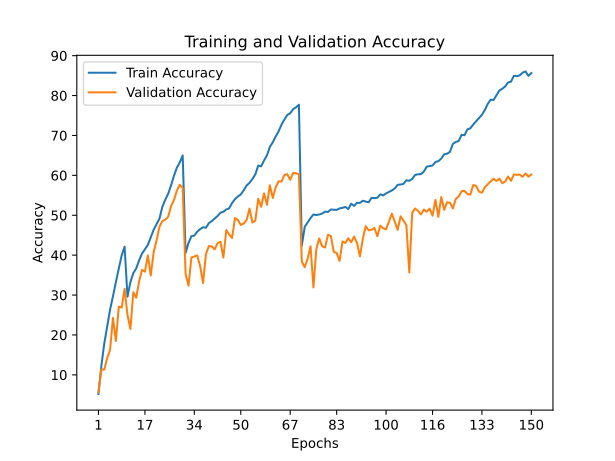

The file beside this chart, header and first rows:
train_accuracy; train_loss; valid_accuracy; valid_loss
5,2040; 4,7096; 5,6500; 4,7833
12,2460; 4,0535; 11,3600; 4,3804
17,8300; 3,6709; 11,3000; 4,6982
22,0870; 3,4096; 14,2300; 4,4603
26,3270; 3,1845; 16,2400; 4,4835
29,6770; 3,0038; 24,2800; 3,6890
33,2700; 2,8188; 18,4800; 4,5948
36,5380; 2,6509; 27,0900; 3,7745
39,9510; 2,4968; 26,8500; 3,7574
42,1310; 2,3910; 31,5500; 3,3723
29,5680; 3,0045; 25,0100; 3,5761
33,2440; 2,8271; 21,4800; 4,1826
35,4850; 2,7140; 30,7200; 3,4222
36,6580; 2,6479; 29,3200; 3,3871
38,6940; 2,5427; 33,4200; 3,0857
40,4020; 2,4688; 36,3200; 2,8542
41,4600; 2,4216; 35,8600; 2,9357
42,5550; 2,3661; 39,9500; 2,6873
44,4170; 2,2798; 34,8900; 3,2119
46,3650; 2,1777; 40,6900; 2,6724
47,7950; 2,1219; 43,6700; 2,4865
49,1440; 2,0552; 47,1200; 2,3873
52,1200; 1,9237; 48,5500; 2,2632
53,8810; 1,8433; 48,8600; 2,4066
55,3780; 1,7749; 49,6200; 2,2692
57,4970; 1,6846; 52,3100; 2,2131
59,9100; 1,5784; 53,8100; 2,0740
61,9320; 1,4976; 56,1800; 1,9613
63,2540; 1,4387; 57,6500; 1,9145
64,9930; 1,3672; 56,8700; 1,9292
40,5530; 2,4534; 35,2400; 2,9780
43,0580; 2,3435; 32,3300; 3,1736
44,7430; 2,2610; 39,4100; 2,6522
44,8970; 2,2592; 39,6800; 2,6563
45,8760; 2,2143; 39,9300; 2,6397
46,5280; 2,1891; 37,2800; 3,0271
46,9940; 2,1643; 33,0200; 3,3164
46,8760; 2,1659; 40,2500; 2,8016
48,0190; 2,1138; 42,2700; 2,6806
48,5310; 2,0880; 42,2000; 2,5903
49,1750; 2,0634; 41,4400; 2,6348
49,8090; 2,0360; 43,0000; 2,5750
50,6430; 1,9906; 43,3600; 2,5692
50,8690; 1,9752; 39,4100; 2,8833
51,4540; 1,9558; 46,2600; 2,3980
51,7350; 1,9394; 45,2000; 2,5511
53,0830; 1,8782; 44,3000; 2,6413
54,0480; 1,8372; 49,3300; 2,1786
54,6980; 1,8042; 48,8000; 2,2982
55,2220; 1,7822; 47,5700; 2,4014
56,2590; 1,7338; 47,9200; 2,3508
57,4610; 1,6809; 48,8100; 2,3448
58,1310; 1,6611; 51,6700; 2,1223
59,0820; 1,6115; 48,1700; 2,5409
60,2550; 1,5666; 48,6500; 2,5119
62,4570; 1,4673; 54,1200; 2,1137
62,2490; 1,4701; 52,1100; 2,2618
63,7260; 1,4103; 55,4900; 2,0262
65,0120; 1,3561; 52,6200; 2,2329
67,1300; 1,2663; 57,5200; 1,9452
... 90 more rows
